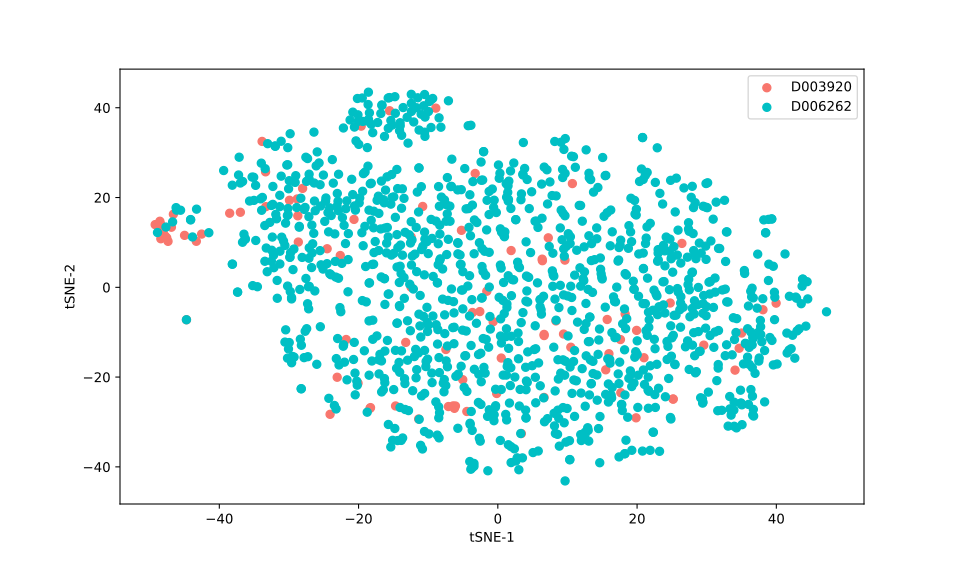

Values plotted in this chart, from the file beside it:
, 0, 1
0, 25.32, -6.239
1, 16.12, -16.9
2, -23.41, 11.9
3, 39.97, -3.525
4, -10.64, 40.44
5, -23.2, -15.88
6, -8.61, -9.423
7, -6.434, -26.43
8, -6.084, -26.44
9, 5.855, -16.85
10, 22.95, -6.091
11, 34.66, -13.58
12, 29.87, 17.86
13, -20.07, -21.36
14, 19.85, -29.08
15, -30.47, -9.473
16, 21.62, -26.94
17, 10.47, 0.2423
18, 10.66, -23.63
19, -27.67, -9.793
20, 17.4, -21.45
21, 30.08, 17.73
22, 22.86, -1.93
23, 43.58, -3.653
24, -4.449, -27.66
25, 29.47, -25.58
26, -9.353, 42.07
27, 32.66, -15.23
28, -5.757, 9.942
29, -12.22, -23.04
30, 14.67, -28.78
31, -13.81, 33.87
32, -20.16, 42.06
33, -6.233, -26.96
34, -7.093, -26.56
35, 28.1, 17.76
36, 17.5, -16.67
37, 10.48, -13.35
38, -4.064, -6.404
39, -15.54, 39.34
40, -8.451, -15.66
41, 1.91, 8.188
42, 13.6, -1.137
43, 21.29, -9.663
44, 38.08, -4.997
45, -23.06, 20.91
46, -2.176, 23.91
47, -31.96, 31.41
48, 9.492, 30.72
49, -31.99, 31.5
50, 18.65, -28.95
51, -17.08, 16.47
52, 19.93, -9.599
53, 14.5, -11.74
54, -28.29, 19.85
55, -19.63, 35.9
56, 7.144, 18.56
57, -22.68, -4.519
58, -14.04, 36.66
59, -24.51, 8.592
... 1,210 more rows
